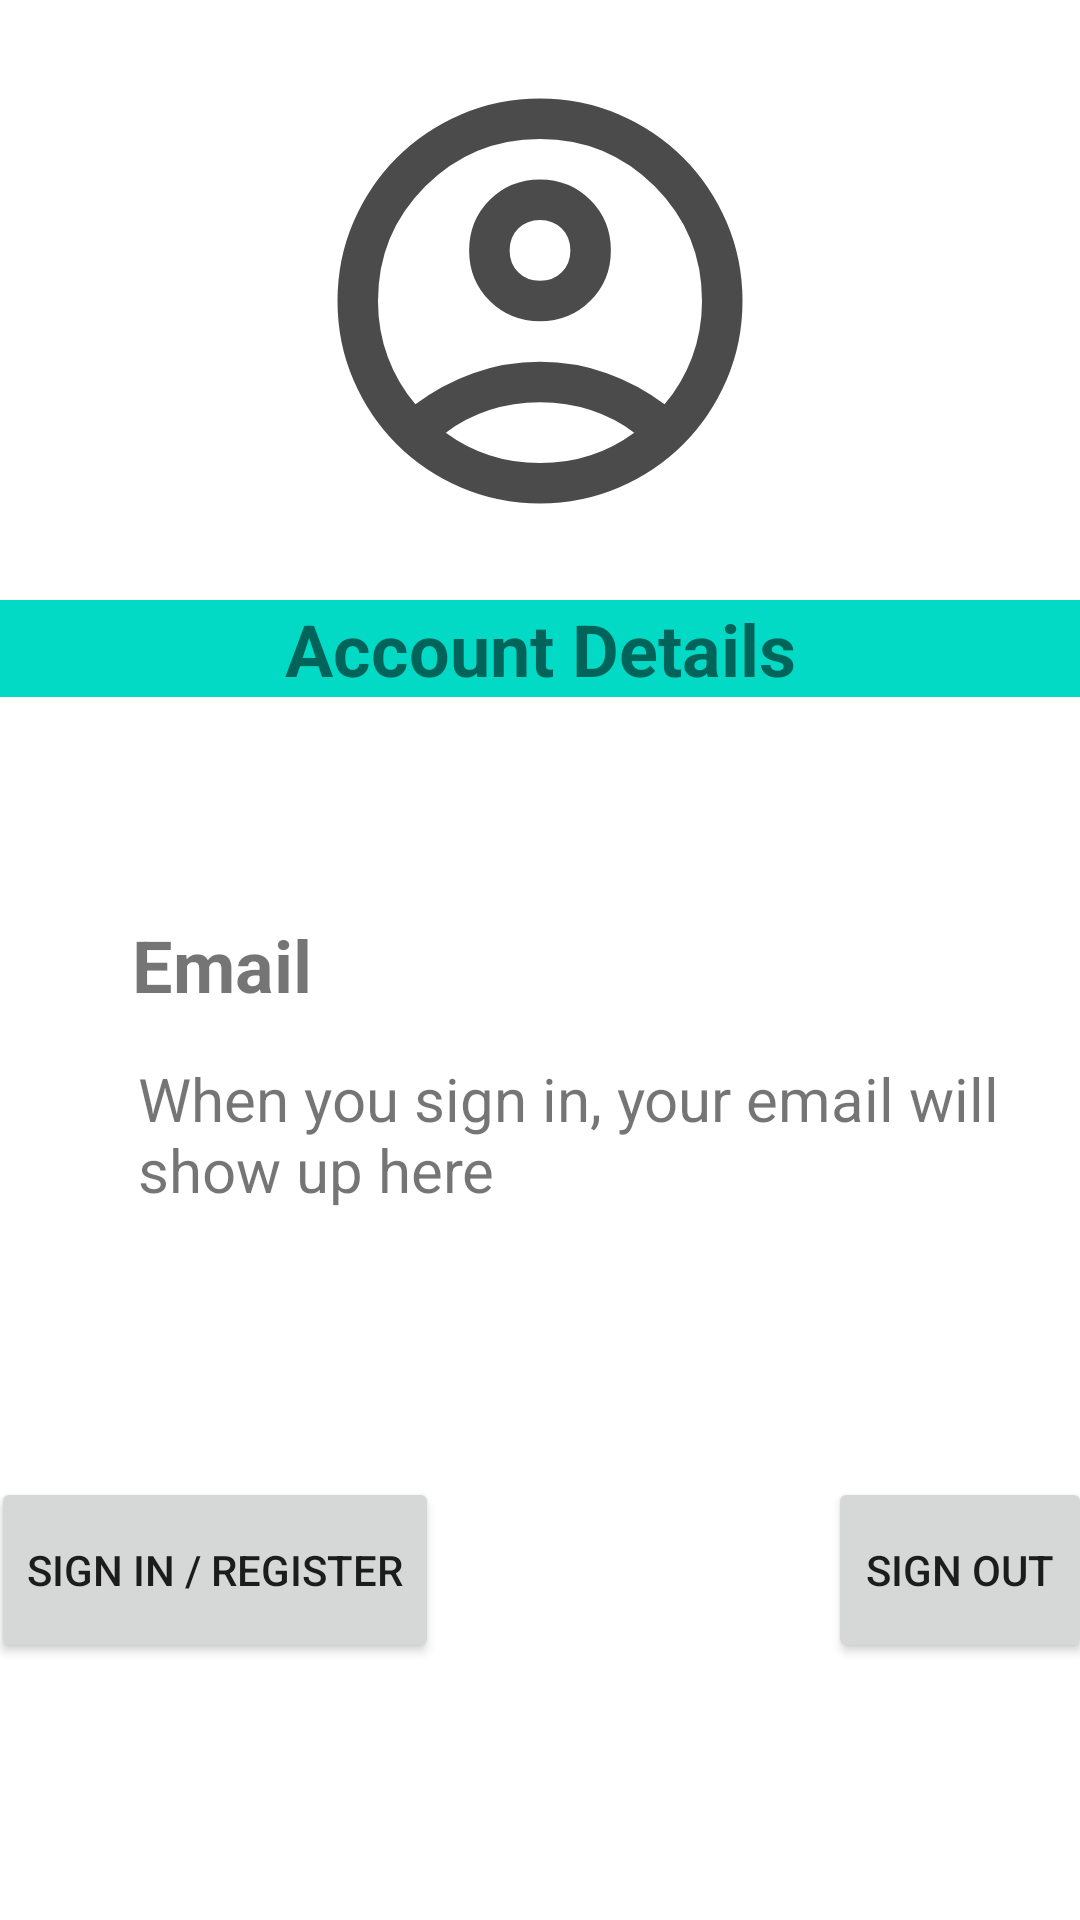

Here is an Android app screen rendered from its layout file. Give the layout XML and the strings, colors and styles it references.
<!-- AndroidManifest.xml: application theme Theme.TicketFinderNew -->
<!-- res/layout/fragment_profile.xml -->
<?xml version="1.0" encoding="utf-8"?>
<androidx.constraintlayout.widget.ConstraintLayout xmlns:android="http://schemas.android.com/apk/res/android"
    xmlns:app="http://schemas.android.com/apk/res-auto"
    xmlns:tools="http://schemas.android.com/tools"
    android:layout_width="match_parent"
    android:layout_height="match_parent"
    tools:context=".ui.search.SearchFragment">

    <TextView
        android:id="@+id/textView_details"
        android:layout_width="0dp"
        android:layout_height="wrap_content"
        android:layout_marginTop="200dp"
        android:background="@color/teal_200"
        android:text="Account Details"
        android:textAlignment="center"
        android:textSize="24sp"
        android:textStyle="bold"
        app:layout_constraintEnd_toEndOf="parent"
        app:layout_constraintHorizontal_bias="0.0"
        app:layout_constraintStart_toStartOf="parent"
        app:layout_constraintTop_toTopOf="parent" />

    <TextView
        android:id="@+id/textView_email"
        android:layout_width="wrap_content"
        android:layout_height="wrap_content"
        android:layout_marginStart="44dp"
        android:layout_marginTop="73dp"
        android:text="Email"
        android:textSize="24sp"
        android:textStyle="bold"
        app:layout_constraintStart_toStartOf="parent"
        app:layout_constraintTop_toBottomOf="@+id/textView_details" />

    <TextView
        android:id="@+id/textView_email_field"
        android:layout_width="323dp"
        android:layout_height="54dp"
        android:layout_marginStart="46dp"
        android:layout_marginTop="15dp"
        android:text="When you sign in, your email will show up here"
        android:textSize="20sp"
        app:layout_constraintStart_toStartOf="parent"
        app:layout_constraintTop_toBottomOf="@+id/textView_email" />

    <ImageView
        android:id="@+id/imageView_profileImage"
        android:layout_width="162dp"
        android:layout_height="167dp"
        android:src="@drawable/outline_account_circle_24"
        app:layout_constraintBottom_toTopOf="@+id/textView_details"
        app:layout_constraintEnd_toEndOf="parent"
        app:layout_constraintStart_toStartOf="parent"
        app:layout_constraintTop_toTopOf="parent" />

    <LinearLayout
        android:layout_width="367dp"
        android:layout_height="62dp"
        android:orientation="horizontal"
        app:layout_constraintBottom_toBottomOf="parent"
        app:layout_constraintEnd_toEndOf="parent"
        app:layout_constraintStart_toStartOf="parent"
        app:layout_constraintTop_toBottomOf="@+id/textView_email_field">

        <Button
            android:id="@+id/button_login_or_register"
            android:layout_width="wrap_content"
            android:layout_height="match_parent"
            android:layout_marginStart="0dp"
            android:layout_marginTop="0dp"
            android:layout_marginEnd="0dp"
            android:layout_marginBottom="0dp"
            android:enabled="true"
            android:text="Sign in / Register"
            app:icon="@drawable/baseline_login_24" />

        <Space
            android:layout_width="0dp"
            android:layout_height="wrap_content"
            android:layout_weight="1" />

        <Button
            android:id="@+id/button_signout"
            android:layout_width="wrap_content"
            android:layout_height="match_parent"
            android:layout_marginBottom="0dp"
            android:text="Sign Out"
            android:visibility="visible"
            app:icon="@drawable/baseline_logout_24" />

    </LinearLayout>

</androidx.constraintlayout.widget.ConstraintLayout>
<!-- resources referenced by this layout -->
<resources>
  <!-- drawable outline_account_circle_24 (drawable) -->
  <vector xmlns:android="http://schemas.android.com/apk/res/android" android:height="24dp" android:tint="#4C4B4B" android:viewportHeight="960" android:viewportWidth="960" android:width="24dp">
        
      <path android:fillColor="@android:color/white" android:pathData="M234,684Q285,645 348,622.5Q411,600 480,600Q549,600 612,622.5Q675,645 726,684Q761,643 780.5,591Q800,539 800,480Q800,347 706.5,253.5Q613,160 480,160Q347,160 253.5,253.5Q160,347 160,480Q160,539 179.5,591Q199,643 234,684ZM480,520Q421,520 380.5,479.5Q340,439 340,380Q340,321 380.5,280.5Q421,240 480,240Q539,240 579.5,280.5Q620,321 620,380Q620,439 579.5,479.5Q539,520 480,520ZM480,880Q397,880 324,848.5Q251,817 197,763Q143,709 111.5,636Q80,563 80,480Q80,397 111.5,324Q143,251 197,197Q251,143 324,111.5Q397,80 480,80Q563,80 636,111.5Q709,143 763,197Q817,251 848.5,324Q880,397 880,480Q880,563 848.5,636Q817,709 763,763Q709,817 636,848.5Q563,880 480,880ZM480,800Q533,800 580,784.5Q627,769 666,740Q627,711 580,695.5Q533,680 480,680Q427,680 380,695.5Q333,711 294,740Q333,769 380,784.5Q427,800 480,800ZM480,440Q506,440 523,423Q540,406 540,380Q540,354 523,337Q506,320 480,320Q454,320 437,337Q420,354 420,380Q420,406 437,423Q454,440 480,440ZM480,380Q480,380 480,380Q480,380 480,380Q480,380 480,380Q480,380 480,380Q480,380 480,380Q480,380 480,380Q480,380 480,380Q480,380 480,380ZM480,740Q480,740 480,740Q480,740 480,740Q480,740 480,740Q480,740 480,740Q480,740 480,740Q480,740 480,740Q480,740 480,740Q480,740 480,740Z"/>
      
  </vector>
  <style name="Theme.TicketFinderNew" parent="Theme.MaterialComponents.DayNight.DarkActionBar">
          
          <item name="colorPrimary">@color/purple_500</item>
          <item name="colorPrimaryVariant">@color/purple_700</item>
          <item name="colorOnPrimary">@color/white</item>
          
          <item name="colorSecondary">@color/teal_200</item>
          <item name="colorSecondaryVariant">@color/teal_700</item>
          <item name="colorOnSecondary">@color/black</item>
          
          <item name="android:statusBarColor">?attr/colorPrimaryVariant</item>
          
      </style>
  <!-- not gathered from this repository: default colours our renderer supplied (Android Studio template values) -->
  <color name="purple_500">#FF6200EE</color>
  <color name="purple_700">#FF3700B3</color>
  <color name="teal_200">#FF03DAC5</color>
  <color name="teal_700">#FF018786</color>
  <color name="black">#FF000000</color>
  <color name="white">#FFFFFFFF</color>
</resources>
